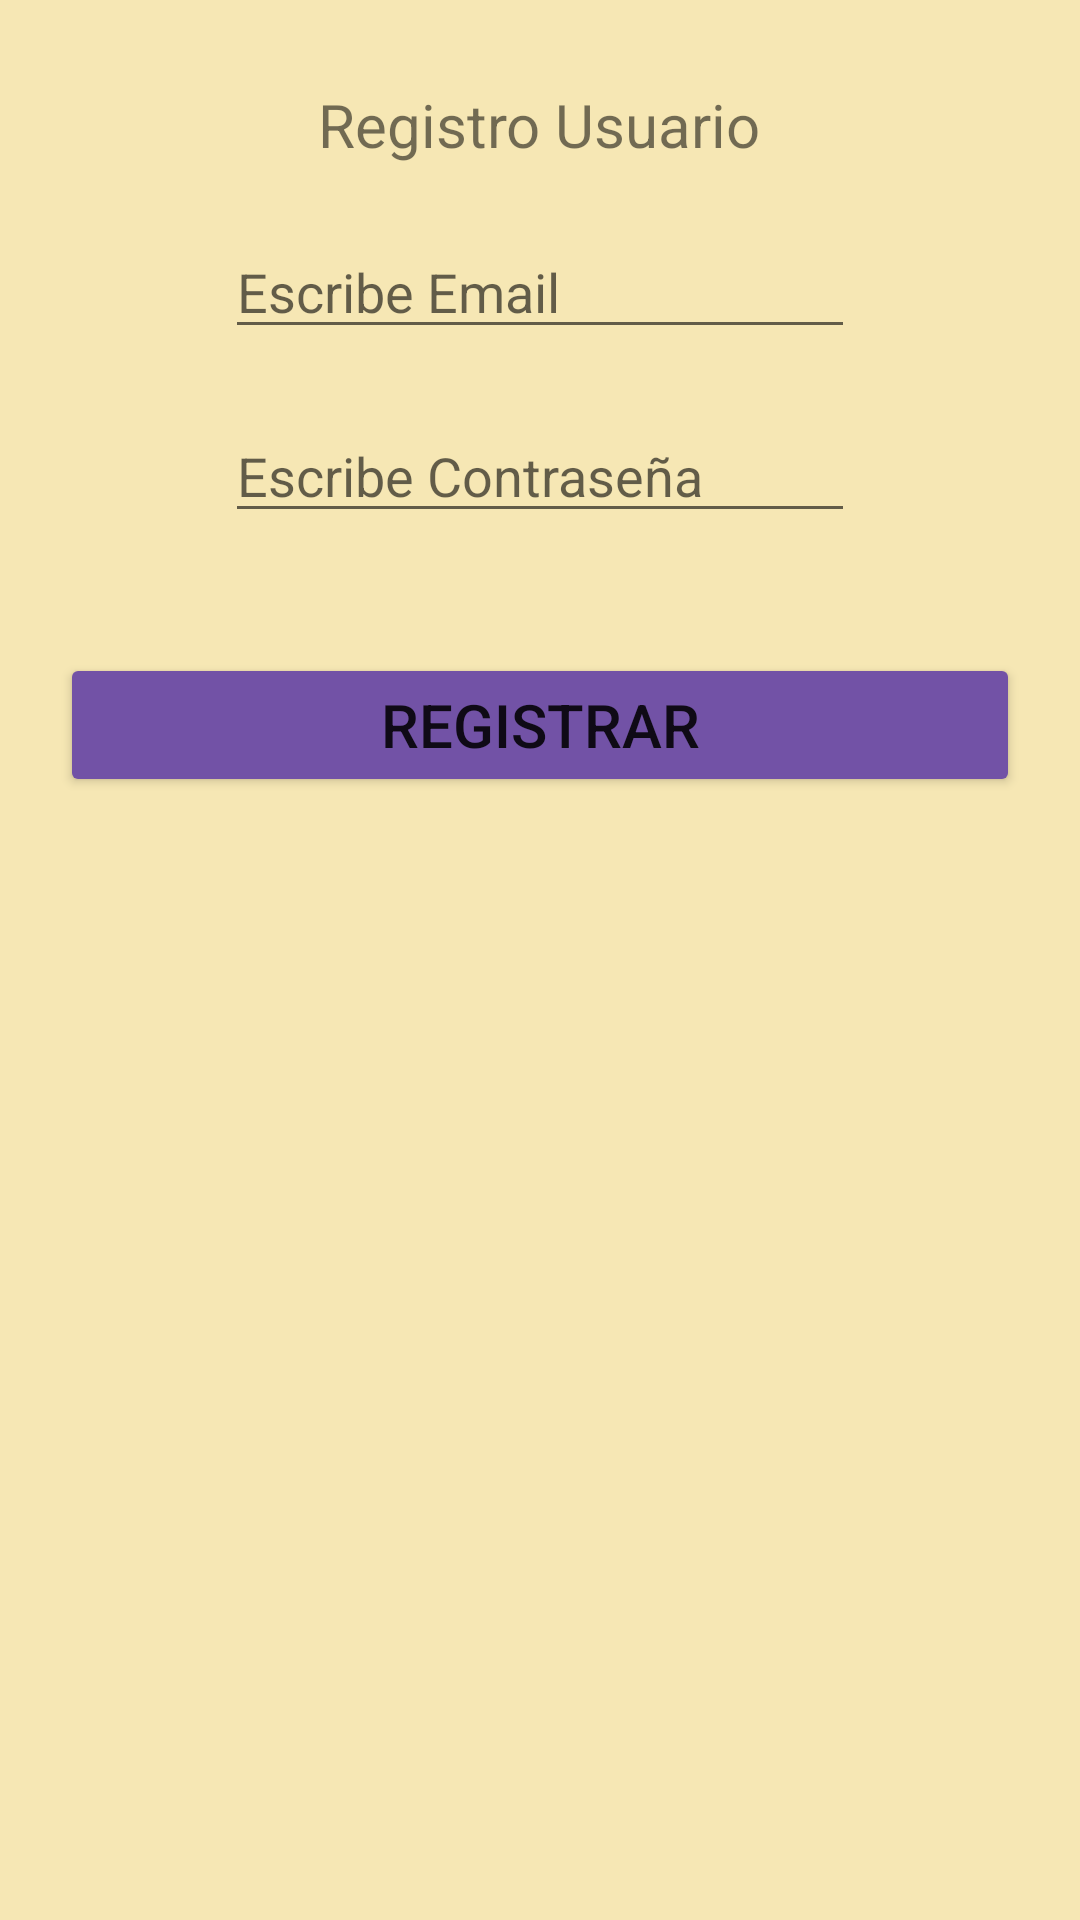

Android layout source for this screen:
<!-- AndroidManifest.xml: application theme Theme.ProyectoSalesInstantly -->
<!-- res/layout/activity_registro_view.xml -->
<?xml version="1.0" encoding="utf-8"?>
<LinearLayout xmlns:android="http://schemas.android.com/apk/res/android"
    xmlns:app="http://schemas.android.com/apk/res-auto"
    xmlns:tools="http://schemas.android.com/tools"
    android:layout_width="match_parent"
    android:layout_height="match_parent"
    android:background="#F6E7B4"
    android:orientation="vertical"
    tools:context=".RegistroActivityView">

    <TextView
        android:id="@+id/tvRegistroUsuario"
        android:layout_width="wrap_content"
        android:layout_height="wrap_content"
        android:layout_gravity="center"
        android:layout_marginTop="28dp"
        android:text="Registro Usuario"
        android:textSize="20sp"
        app:layout_constraintStart_toStartOf="parent"
        app:layout_constraintTop_toTopOf="parent" />

    <EditText
        android:id="@+id/etCorreoElectronicoRegistro"
        android:layout_width="wrap_content"
        android:layout_height="wrap_content"
        android:layout_gravity="center"
        android:layout_marginTop="20dp"
        android:ems="10"
        android:hint="Escribe Email"
        android:inputType="textEmailAddress"
        app:layout_constraintStart_toStartOf="parent"
        app:layout_constraintTop_toBottomOf="@+id/tvRegistroUsuario" />

    <Space
        android:layout_width="match_parent"
        android:layout_height="20dp" />

    <EditText
        android:id="@+id/etContraseñaRegistro"
        android:layout_width="wrap_content"
        android:layout_height="wrap_content"
        android:layout_gravity="center"
        android:ems="10"
        android:hint="Escribe Contraseña"
        android:inputType="textPassword" />

    <Space
        android:layout_width="match_parent"
        android:layout_height="20dp" />

    <Button
        android:id="@+id/btnRegistroView"
        android:layout_width="match_parent"
        android:layout_height="wrap_content"
        android:layout_margin="20dp"
        android:text="Registrar"
        android:textSize="20sp"
        app:backgroundTint="#7252A6" />

</LinearLayout>
<!-- resources referenced by this layout -->
<resources>
  <style name="Theme.ProyectoSalesInstantly" parent="Theme.MaterialComponents.DayNight.DarkActionBar">
          
          <item name="colorPrimary">@color/purple_500</item>
          <item name="colorPrimaryVariant">@color/purple_700</item>
          <item name="colorOnPrimary">@color/white</item>
          
          <item name="colorSecondary">@color/teal_200</item>
          <item name="colorSecondaryVariant">@color/teal_700</item>
          <item name="colorOnSecondary">@color/black</item>
          
          <item name="android:statusBarColor" tools:targetApi="l">?attr/colorPrimaryVariant</item>
          
      </style>
  <!-- not gathered from this repository: default colours our renderer supplied (Android Studio template values) -->
  <color name="purple_500">#FF6200EE</color>
  <color name="purple_700">#FF3700B3</color>
  <color name="teal_200">#FF03DAC5</color>
  <color name="teal_700">#FF018786</color>
  <color name="black">#FF000000</color>
  <color name="white">#FFFFFFFF</color>
</resources>
